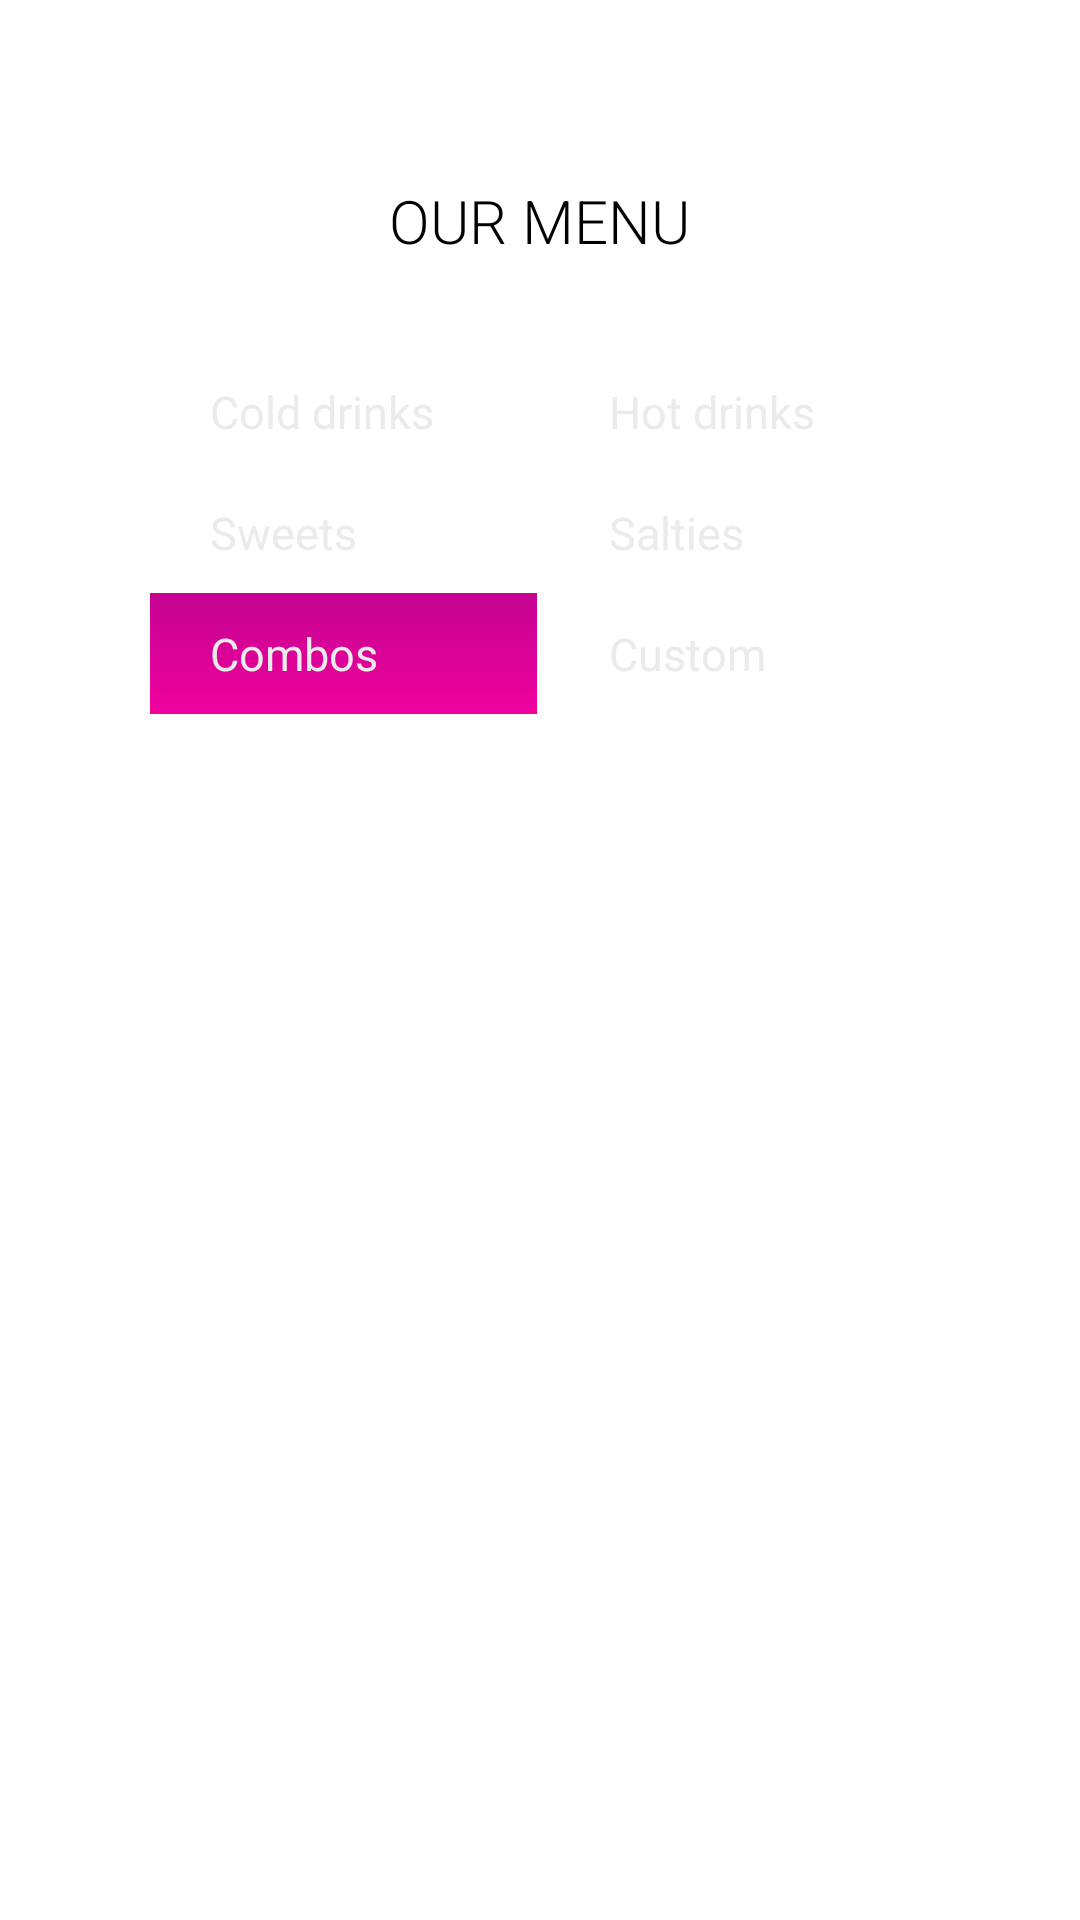

Produce the Android XML layout that renders to this screen, including the resource entries it uses.
<!-- AndroidManifest.xml: application theme Theme.TheCheezery -->
<!-- res/layout/activity_menu.xml -->
<?xml version="1.0" encoding="utf-8"?>
<LinearLayout xmlns:android="http://schemas.android.com/apk/res/android"
    xmlns:app="http://schemas.android.com/apk/res-auto"
    xmlns:tools="http://schemas.android.com/tools"
    android:layout_width="match_parent"
    android:orientation="vertical"
    android:background="@color/white"
    android:layout_height="match_parent"
    tools:context=".MenuActivity">

    <ImageView
        android:layout_width="241dp"
        android:layout_height="wrap_content"
        android:scaleType="centerInside"
        android:src="@drawable/title"
        android:layout_gravity="center_horizontal"
        android:layout_marginTop="50dp"/>

    <TextView
        android:layout_width="wrap_content"
        android:layout_height="wrap_content"
        android:fontFamily="sans-serif-light"
        android:text="@string/ourmenu"
        android:textAllCaps="true"
        android:layout_gravity="center_horizontal"
        android:textSize="20sp"
        android:layout_marginTop="10dp"/>

    <GridLayout
        android:layout_width="match_parent"
        android:layout_height="wrap_content"
        android:columnCount="2"
        android:layout_marginTop="30dp"
        android:paddingHorizontal="50dp">

        <Button
            android:id="@+id/button_cold_drinks"
            android:layout_width="128dp"
            android:layout_columnWeight="1"
            android:layout_gravity="fill_horizontal"
            android:layout_marginRight="@dimen/menubuttonmargin"
            android:background="@drawable/first_gradient"
            android:paddingHorizontal="@dimen/menubuttonpadding"
            android:paddingVertical="@dimen/menubuttonpadding_v"
            android:text="@string/colddriks"
            android:textColor="@color/dusty_white"
            android:textSize="@dimen/menubuttontext"
            />

        <Button
            android:id="@+id/button_hot_drinks"
            android:layout_width="126dp"
            android:layout_columnWeight="1"
            android:layout_gravity="fill_horizontal"
            android:layout_marginLeft="@dimen/menubuttonmargin"
            android:background="@drawable/first_gradient"
            android:paddingHorizontal="@dimen/menubuttonpadding"
            android:paddingVertical="@dimen/menubuttonpadding_v"
            android:text="@string/hotdrinks"
            android:textColor="@color/dusty_white"
            android:textSize="@dimen/menubuttontext" />

        <Button
            android:id="@+id/sweets"
            android:layout_height="wrap_content"
            android:layout_columnWeight="1"
            android:layout_gravity="fill_horizontal"
            android:layout_marginRight="@dimen/menubuttonmargin"
            android:background="@drawable/second_gradient"
            android:paddingHorizontal="@dimen/menubuttonpadding"
            android:paddingVertical="@dimen/menubuttonpadding_v"
            android:text="@string/sweet"
            android:textColor="@color/dusty_white"
            android:textSize="@dimen/menubuttontext" />

        <Button
            android:id="@+id/salties"
            android:text="@string/salties"
            android:textColor="@color/dusty_white"
            android:background="@drawable/second_gradient"
            android:paddingHorizontal="@dimen/menubuttonpadding"
            android:layout_marginLeft="@dimen/menubuttonmargin"
            android:layout_gravity="fill_horizontal"
            android:layout_columnWeight="1"
            android:textSize="@dimen/menubuttontext"
            android:paddingVertical="@dimen/menubuttonpadding_v"
            />

        <Button
            android:id="@+id/combos"
            android:text="@string/combos"
            android:textColor="@color/dusty_white"
            android:background="@drawable/third_gradient"
            android:paddingHorizontal="@dimen/menubuttonpadding"
            android:layout_marginRight="@dimen/menubuttonmargin"
            android:layout_gravity="fill_horizontal"
            android:layout_columnWeight="1"
            android:textSize="@dimen/menubuttontext"
            android:paddingVertical="@dimen/menubuttonpadding_v"
            />

        <Button
            android:id="@+id/customizable"
            android:text="@string/customizable"
            android:textColor="@color/dusty_white"
            android:background="@drawable/second_gradient"
            android:paddingHorizontal="@dimen/menubuttonpadding"
            android:layout_marginLeft="@dimen/menubuttonmargin"
            android:layout_gravity="fill_horizontal"
            android:layout_columnWeight="1"
            android:textSize="@dimen/menubuttontext"
            android:paddingVertical="@dimen/menubuttonpadding_v"
            />



    </GridLayout>

</LinearLayout>
<!-- resources referenced by this layout -->
<resources>
  <color name="dusty_white">#ebebeb</color>
  <color name="white">#FFFFFFFF</color>
  <dimen name="menubuttonmargin">2dp</dimen>
  <dimen name="menubuttonpadding">20dp</dimen>
  <dimen name="menubuttonpadding_v">10dp</dimen>
  <dimen name="menubuttontext">15sp</dimen>
  <!-- drawable third_gradient (drawable) -->
  <?xml version="1.0" encoding="utf-8"?>
      <shape xmlns:android="http://schemas.android.com/apk/res/android">
          <gradient android:type="linear"
              android:angle="270"
              android:startColor="@color/pinky"
              android:endColor="@color/last_pinky"
              ></gradient>
      </shape>
  <string name="colddriks">Cold drinks</string>
  <string name="combos">Combos</string>
  <string name="customizable">Custom</string>
  <string name="hotdrinks">Hot drinks</string>
  <string name="ourmenu">Our menu</string>
  <string name="salties">Salties</string>
  <string name="sweet">Sweets</string>
  <style name="Theme.TheCheezery" parent="Theme.MaterialComponents.DayNight.DarkActionBar">
          
          <item name="colorPrimary">@color/very_purple</item>
          <item name="colorPrimaryVariant">@color/less_purple</item>
          <item name="colorOnPrimary">@color/purple_grey</item>
          
          <item name="colorSecondary">@color/pinky</item>
          <item name="colorSecondaryVariant">@color/last_pinky</item>
          <item name="colorOnSecondary">@color/black</item>
          
          <item name="android:statusBarColor" tools:targetApi="l">?attr/colorPrimaryVariant</item>
          
      </style>
  <color name="pinky">#c50390</color>
  <color name="last_pinky">#ef029d</color>
  <color name="very_purple">#97397D</color>
  <color name="less_purple">#b2108D</color>
  <color name="purple_grey">#644b5e</color>
  <color name="black">#FF000000</color>
</resources>
